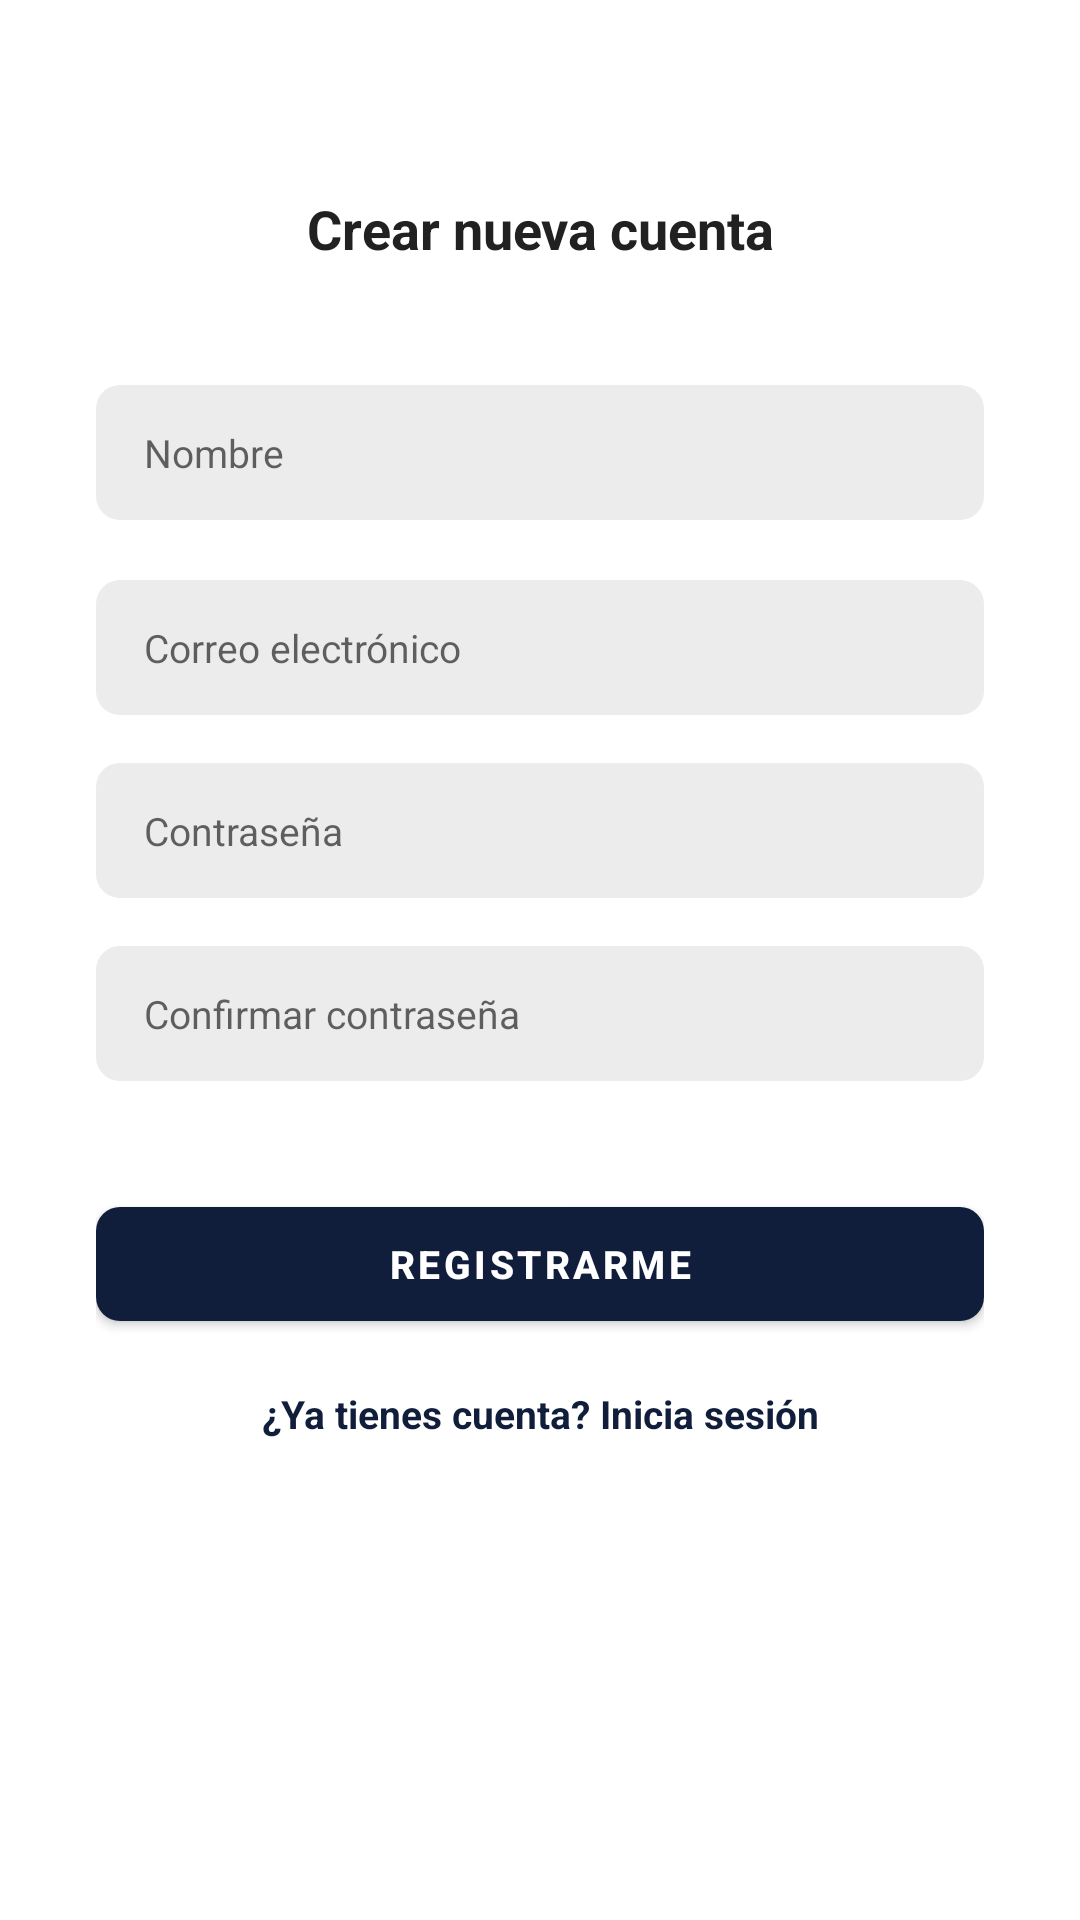

Here is an Android app screen rendered from its layout file. Give the layout XML and the strings, colors and styles it references.
<!-- AndroidManifest.xml: application theme Theme.ProyectoAndroidChatFirebase -->
<!-- res/layout/activity_registro.xml -->
<?xml version="1.0" encoding="utf-8"?>
<ScrollView xmlns:android="http://schemas.android.com/apk/res/android"
    xmlns:app="http://schemas.android.com/apk/res-auto"
    xmlns:tools="http://schemas.android.com/tools"
    android:layout_width="match_parent"
    android:layout_height="match_parent"
    android:fillViewport="true"
    android:overScrollMode="never"
    android:scrollbars="none"
    tools:context=".ui.auth.RegistroActivity">

    <androidx.constraintlayout.widget.ConstraintLayout
        android:layout_width="match_parent"
        android:layout_height="wrap_content"
        android:paddingStart="32dp"
        android:paddingTop="24dp"
        android:paddingEnd="32dp"
        android:paddingBottom="24dp">

        <TextView
            android:id="@+id/lblRegisterTitle"
            android:layout_width="wrap_content"
            android:layout_height="wrap_content"
            android:layout_marginTop="40dp"
            android:text="@string/lblRegisterTitle"
            android:textColor="@color/colorTextoPrimario"
            android:textSize="18sp"
            android:textStyle="bold"
            app:layout_constraintEnd_toEndOf="parent"
            app:layout_constraintStart_toStartOf="parent"
            app:layout_constraintTop_toTopOf="parent" />

        <EditText
            android:id="@+id/txtName"
            android:layout_width="0dp"
            android:layout_height="45dp"
            android:layout_marginTop="40dp"
            android:background="@drawable/background_input"
            android:hint="@string/hintName"
            android:imeOptions="actionNext"
            android:importantForAutofill="no"
            android:inputType="text"
            android:paddingStart="16dp"
            android:paddingEnd="16dp"
            android:textColor="@color/colorTextoPrimario"
            android:textSize="13sp"
            app:layout_constraintEnd_toEndOf="parent"
            app:layout_constraintStart_toStartOf="parent"
            app:layout_constraintTop_toBottomOf="@id/lblRegisterTitle" />

        <EditText
            android:id="@+id/txtEmail"
            android:layout_width="0dp"
            android:layout_height="45dp"
            android:layout_marginTop="20dp"
            android:background="@drawable/background_input"
            android:hint="@string/hintEmail"
            android:imeOptions="actionNext"
            android:importantForAutofill="no"
            android:inputType="textEmailAddress"
            android:paddingStart="16dp"
            android:paddingEnd="16dp"
            android:textColor="@color/colorTextoPrimario"
            android:textSize="13sp"
            app:layout_constraintEnd_toEndOf="parent"
            app:layout_constraintStart_toStartOf="parent"
            app:layout_constraintTop_toBottomOf="@id/txtName" />

        <EditText
            android:id="@+id/txtPassword"
            android:layout_width="0dp"
            android:layout_height="45dp"
            android:layout_marginTop="16dp"
            android:background="@drawable/background_input"
            android:hint="@string/hintPassword"
            android:imeOptions="actionNext"
            android:importantForAutofill="no"
            android:inputType="textPassword"
            android:paddingStart="16dp"
            android:paddingEnd="16dp"
            android:textColor="@color/colorTextoPrimario"
            android:textSize="13sp"
            app:layout_constraintEnd_toEndOf="parent"
            app:layout_constraintStart_toStartOf="parent"
            app:layout_constraintTop_toBottomOf="@id/txtEmail" />

        <EditText
            android:id="@+id/txtConfirmPassword"
            android:layout_width="0dp"
            android:layout_height="45dp"
            android:layout_marginTop="16dp"
            android:background="@drawable/background_input"
            android:hint="@string/hintConfirmPassword"
            android:imeOptions="actionDone"
            android:importantForAutofill="no"
            android:inputType="textPassword"
            android:paddingStart="16dp"
            android:paddingEnd="16dp"
            android:textColor="@color/colorTextoPrimario"
            android:textSize="13sp"
            app:layout_constraintEnd_toEndOf="parent"
            app:layout_constraintHorizontal_bias="0.0"
            app:layout_constraintStart_toStartOf="parent"
            app:layout_constraintTop_toBottomOf="@id/txtPassword" />

        <TextView
            android:id="@+id/lblError"
            android:layout_width="0dp"
            android:layout_height="wrap_content"
            android:layout_marginTop="12dp"
            android:gravity="center"
            android:textColor="?attr/colorError"
            android:textSize="13sp"
            android:visibility="gone"
            app:layout_constraintEnd_toEndOf="parent"
            app:layout_constraintStart_toStartOf="parent"
            app:layout_constraintTop_toBottomOf="@id/txtConfirmPassword" />

        <com.google.android.material.button.MaterialButton
            android:id="@+id/btnSignUp"
            android:layout_width="0dp"
            android:layout_height="50dp"
            android:layout_marginTop="20dp"
            android:text="@string/btnSignUp"
            android:textColor="@color/white"
            android:textSize="13sp"
            android:textStyle="bold"
            app:cornerRadius="8dp"
            app:layout_constraintStart_toStartOf="parent"
            app:layout_constraintEnd_toEndOf="parent"
            app:layout_constraintTop_toBottomOf="@id/lblError"
            app:layout_goneMarginTop="36dp" />

        <ProgressBar
            android:id="@+id/pgbRegister"
            android:layout_width="25dp"
            android:layout_height="25dp"
            android:visibility="invisible"
            app:layout_constraintBottom_toBottomOf="@id/btnSignUp"
            app:layout_constraintEnd_toEndOf="@id/btnSignUp"
            app:layout_constraintStart_toStartOf="@id/btnSignUp"
            app:layout_constraintTop_toTopOf="@id/btnSignUp" />

        <TextView
            android:id="@+id/lblSignIn"
            android:layout_width="wrap_content"
            android:layout_height="wrap_content"
            android:layout_marginTop="10dp"
            android:padding="6dp"
            android:text="@string/lblSignIn"
            android:textColor="@color/colorPrimario"
            android:textSize="13sp"
            android:textStyle="bold"
            app:layout_constraintEnd_toEndOf="parent"
            app:layout_constraintStart_toStartOf="parent"
            app:layout_constraintTop_toBottomOf="@id/btnSignUp" />

    </androidx.constraintlayout.widget.ConstraintLayout>

</ScrollView>
<!-- resources referenced by this layout -->
<resources>
  <color name="colorPrimario">#101E3B</color>
  <color name="colorTextoPrimario">#212121</color>
  <color name="white">#FFFFFFFF</color>
  <!-- drawable background_input (drawable) -->
  <?xml version="1.0" encoding="utf-8"?>
  <shape xmlns:android="http://schemas.android.com/apk/res/android"
      android:shape="rectangle">
      <solid android:color="@color/colorInputFondo" />
      <corners android:radius="8dp" />
  </shape>
  <string name="btnSignUp">Registrarme</string>
  <string name="hintConfirmPassword">Confirmar contraseña</string>
  <string name="hintEmail">Correo electrónico</string>
  <string name="hintName">Nombre</string>
  <string name="hintPassword">Contraseña</string>
  <string name="lblRegisterTitle">Crear nueva cuenta</string>
  <string name="lblSignIn">¿Ya tienes cuenta? Inicia sesión</string>
  <style name="Theme.ProyectoAndroidChatFirebase" parent="Base.Theme.ProyectoAndroidChatFirebase" />
  <color name="colorInputFondo">#ECECEC</color>
  <style name="Base.Theme.ProyectoAndroidChatFirebase" parent="Theme.MaterialComponents.Light.NoActionBar">
          <item name="colorPrimary">@color/colorPrimario</item>
          <item name="android:statusBarColor" tools:targetApi="l">@color/colorPrimario</item>
      </style>
</resources>
